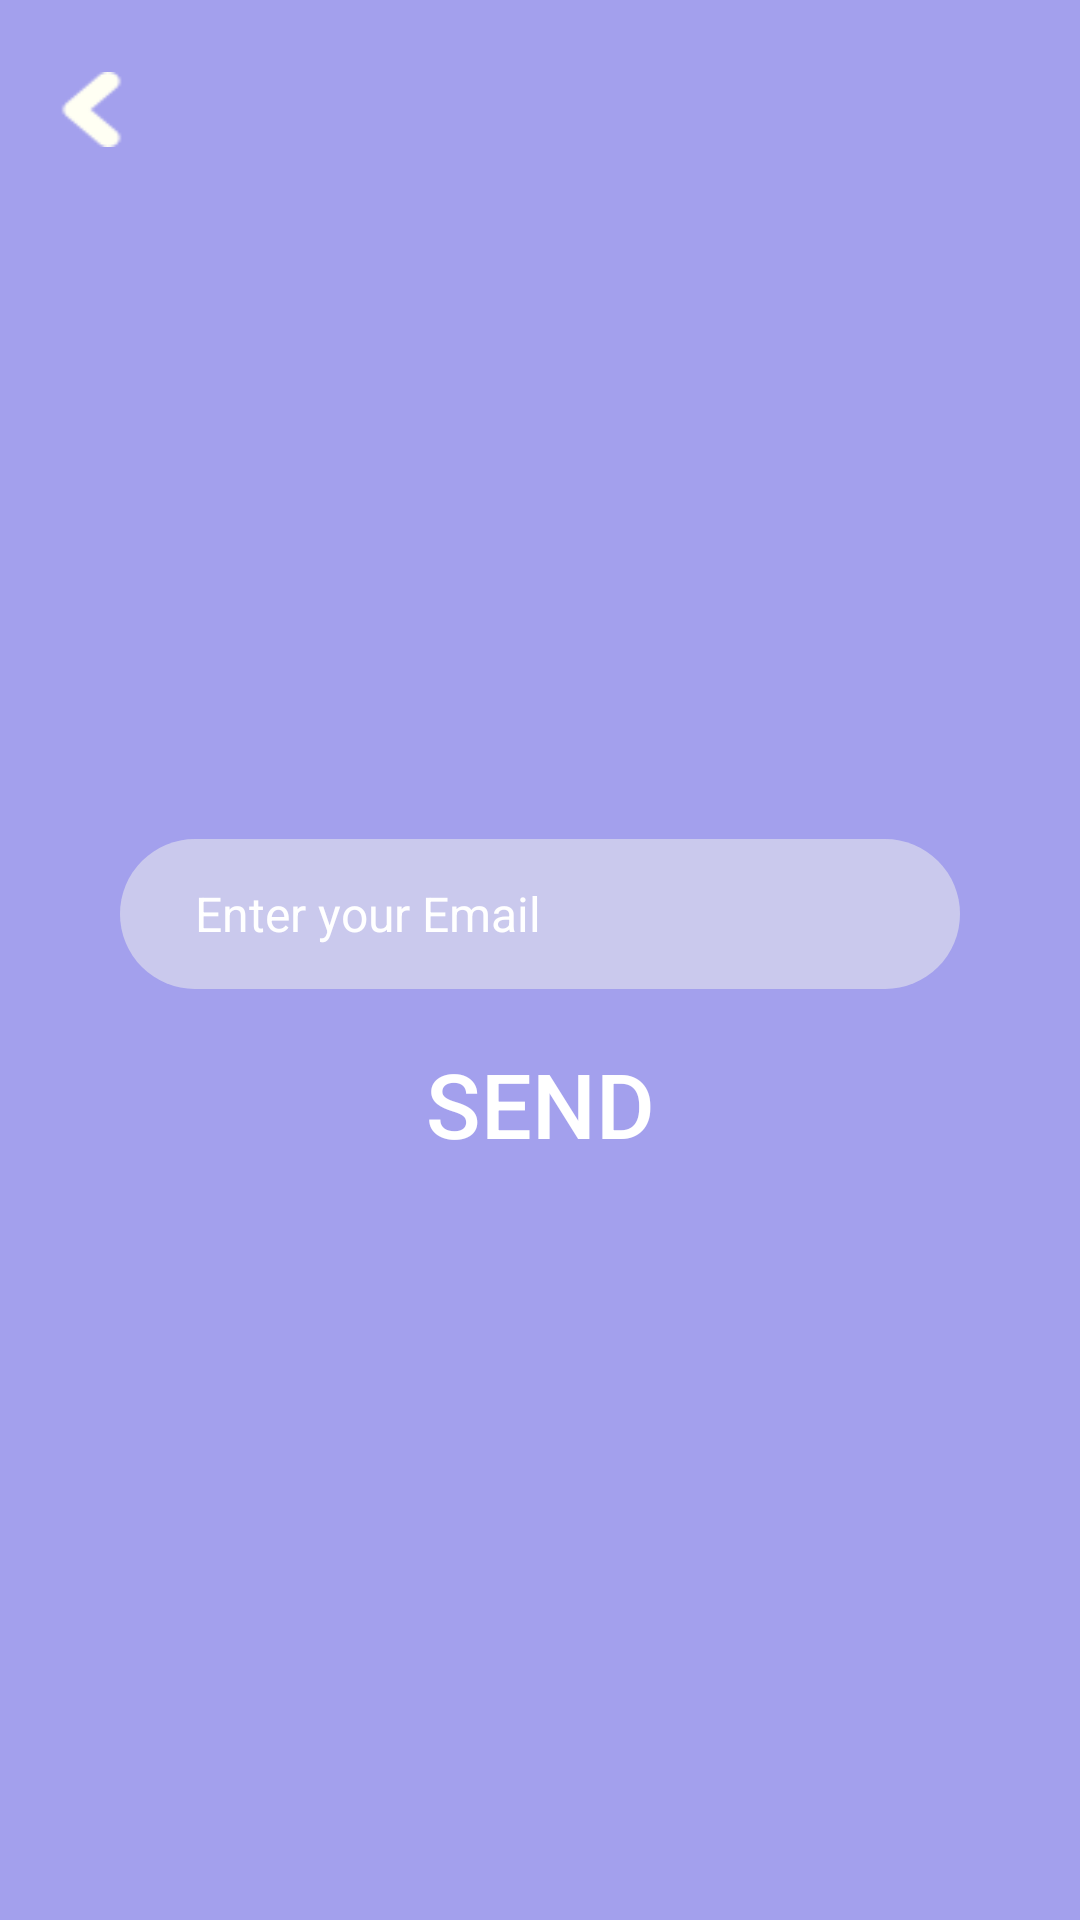

Here is an Android app screen rendered from its layout file. Give the layout XML and the strings, colors and styles it references.
<!-- AndroidManifest.xml: application theme AppTheme -->
<!-- res/layout/activity_find.xml -->
<?xml version="1.0" encoding="utf-8"?>
<android.support.constraint.ConstraintLayout xmlns:android="http://schemas.android.com/apk/res/android"
    xmlns:app="http://schemas.android.com/apk/res-auto"
    xmlns:tools="http://schemas.android.com/tools"
    android:layout_width="match_parent"
    android:layout_height="match_parent"
    android:background="#A3A0ED">

    <android.support.constraint.ConstraintLayout
        android:layout_width="wrap_content"
        android:layout_height="wrap_content"
        android:layout_marginBottom="8dp"
        android:layout_marginEnd="8dp"
        android:layout_marginStart="8dp"
        android:layout_marginTop="8dp"
        android:focusable="true"
        android:focusableInTouchMode="true"
        app:layout_constraintBottom_toBottomOf="parent"
        app:layout_constraintEnd_toEndOf="parent"
        app:layout_constraintStart_toStartOf="parent"
        app:layout_constraintTop_toTopOf="parent"
        app:layout_constraintVertical_bias="0.53">

        <EditText
            android:id="@+id/emailForFind"
            android:layout_width="280dp"
            android:layout_height="50dp"
            android:layout_centerHorizontal="true"
            android:layout_marginEnd="8dp"
            android:layout_marginStart="8dp"
            android:layout_marginTop="8dp"
            android:background="@drawable/edittext_back"
            android:ems="10"
            android:hint="Enter your Email"
            android:inputType="textEmailAddress"
            android:paddingLeft="25dp"
            android:textColor="#4C4C4C"
            android:textColorHint="#ffffff"
            android:textSize="16dp"
            app:layout_constraintEnd_toEndOf="parent"
            app:layout_constraintStart_toStartOf="parent"
            app:layout_constraintTop_toTopOf="parent" />

        <Button
            android:id="@+id/sendButton"
            style="@style/Widget.AppCompat.Button.Borderless"
            android:layout_width="wrap_content"
            android:layout_height="wrap_content"
            android:layout_below="@+id/emailForFind"
            android:layout_centerHorizontal="true"
            android:layout_marginEnd="8dp"
            android:layout_marginStart="8dp"
            android:layout_marginTop="8dp"
            android:text="SEND"
            android:textAllCaps="false"
            android:textColor="#ffffff"
            android:textSize="30dp"
            app:layout_constraintEnd_toEndOf="parent"
            app:layout_constraintStart_toStartOf="parent"
            app:layout_constraintTop_toBottomOf="@+id/emailForFind" />

    </android.support.constraint.ConstraintLayout>

    <Button
        android:id="@+id/backButton2"
        android:layout_width="31dp"
        android:layout_height="25dp"
        android:layout_alignParentStart="true"
        android:layout_alignParentTop="true"
        android:layout_marginStart="3dp"
        android:layout_marginTop="24dp"
        android:background="@drawable/next"
        app:layout_constraintEnd_toEndOf="parent"
        app:layout_constraintHorizontal_bias="0.037"
        app:layout_constraintStart_toStartOf="parent"
        app:layout_constraintTop_toTopOf="parent" />

</android.support.constraint.ConstraintLayout>
<!-- resources referenced by this layout -->
<resources>
  <!-- drawable edittext_back (drawable) -->
  <?xml version="1.0" encoding="utf-8"?>
  <selector xmlns:android="http://schemas.android.com/apk/res/android">
      <item android:state_enabled="true" android:state_pressed="true">
          <shape>
              <gradient android:angle="270" android:endColor="#87eeeeee" android:startColor="#87eeeeee" />
  
              <stroke android:color="#87eeeeee" />
              <solid android:color="#87eeeeee" />
              <corners android:radius="45dp" />
  
              <padding android:bottom="7dip" android:left="7dip" android:right="7dip" android:top="7dip" />
          </shape>
      </item>
      <item android:state_enabled="true" android:state_focused="true">
          <shape>
              <gradient android:angle="270" android:endColor="#87eeeeee" android:startColor="#87eeeeee" />
  
              <stroke android:color="#87eeeeee" />
              <solid android:color="#87eeeeee" />
              <corners android:radius="45dp" />
  
              <padding android:bottom="7dip" android:left="7dip" android:right="7dip" android:top="7dip" />
          </shape>
      </item>
      <item android:state_enabled="false">
          <shape>
              <gradient android:angle="270" android:endColor="#87eeeeee" android:startColor="#87eeeeee" />
  
              <corners android:radius="45dp" />
              <solid android:color="#87eeeeee" />
              <padding android:bottom="7dip" android:left="7dip" android:right="7dip" android:top="7dip" />
          </shape>
      </item>
      <item android:state_enabled="true">
          <shape>
              <gradient android:angle="270" android:endColor="#87eeeeee" android:startColor="#87eeeeee" />
  
              <stroke android:color="#87eeeeee" />
              <solid android:color="#87eeeeee" />
              <corners android:radius="45dp" />
  
              <padding android:bottom="7dip" android:left="7dip" android:right="7dip" android:top="7dip" />
          </shape>
      </item>
  </selector>
  <!-- drawable next: png bitmap (drawable, 945 bytes) -->
  <style name="AppTheme" parent="Theme.AppCompat.Light.NoActionBar">
          <item name="android:windowActionBar">false</item>
          <item name="windowNoTitle">true</item>
          <item name="android:statusBarColor">#A3A0ED</item>
      </style>
</resources>
